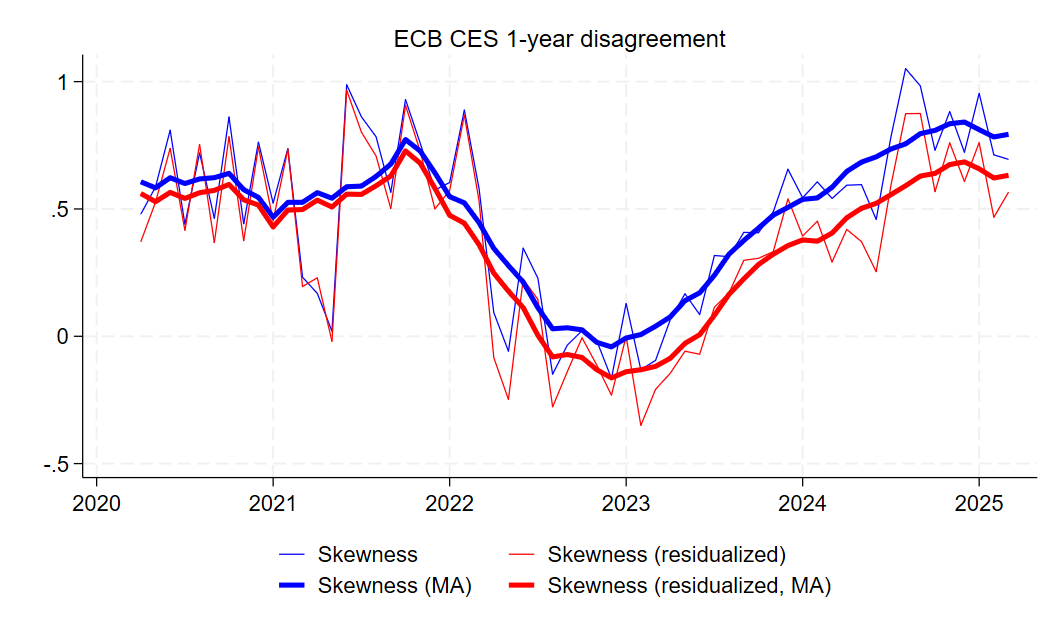

Values plotted in this chart, from the file beside it:
date, skew_ecb, skew_resid_ecb, skew_ecb_ma, skew_resid_ecb_ma
2020m1, , , , 
2020m2, , , , 
2020m3, , , , 
2020m4, 0.4789, 0.3707, 0.6068, 0.5608
2020m5, 0.586, 0.5261, 0.5829, 0.5286
2020m6, 0.8094, 0.738, 0.6226, 0.5652
2020m7, 0.4397, 0.4154, 0.6, 0.5414
2020m8, 0.7201, 0.7538, 0.618, 0.5639
2020m9, 0.463, 0.3678, 0.623, 0.5731
2020m10, 0.861, 0.7845, 0.6397, 0.5963
2020m11, 0.4416, 0.3752, 0.5756, 0.536
2020m12, 0.7626, 0.7434, 0.5455, 0.5154
2021m1, 0.5233, 0.4536, 0.4677, 0.4293
2021m2, 0.7369, 0.7348, 0.526, 0.4958
2021m3, 0.2321, 0.1954, 0.5262, 0.4978
2021m4, 0.1687, 0.2297, 0.5641, 0.5347
2021m5, 0.02006, -0.02056, 0.5422, 0.5078
2021m6, 0.9878, 0.9664, 0.5874, 0.5582
2021m7, 0.8623, 0.8019, 0.5898, 0.5572
2021m8, 0.7834, 0.7077, 0.6278, 0.5911
2021m9, 0.5654, 0.5017, 0.6762, 0.6292
2021m10, 0.9295, 0.907, 0.7727, 0.728
2021m11, 0.7584, 0.7259, 0.7273, 0.6796
2021m12, 0.5745, 0.5003, 0.6419, 0.5813
2022m1, 0.604, 0.5725, 0.5483, 0.4751
2022m2, 0.8887, 0.8684, 0.524, 0.4442
2022m3, 0.5797, 0.5314, 0.4461, 0.3595
2022m4, 0.09352, -0.08349, 0.3452, 0.2481
2022m5, -0.05871, -0.2481, 0.2775, 0.177
2022m6, 0.3462, 0.2243, 0.2129, 0.1128
2022m7, 0.2282, 0.1447, 0.1122, 0.003751
2022m8, -0.1491, -0.2774, 0.02944, -0.08097
2022m9, -0.03481, -0.1389, 0.03338, -0.07173
2022m10, 0.02218, -0.005829, 0.02534, -0.0831
2022m11, -0.01725, -0.1127, -0.02363, -0.1312
2022m12, -0.1652, -0.2311, -0.04174, -0.1634
2023m1, 0.129, -0.0003175, -0.006623, -0.1391
2023m2, -0.1311, -0.3505, 0.006713, -0.1315
2023m3, -0.09461, -0.2084, 0.03951, -0.1181
2023m4, 0.06518, -0.1452, 0.07616, -0.08654
2023m5, 0.167, -0.05863, 0.1399, -0.02773
2023m6, 0.08521, -0.07052, 0.1707, 0.006353
2023m7, 0.3173, 0.1146, 0.2395, 0.08222
2023m8, 0.3126, 0.1711, 0.3229, 0.1653
2023m9, 0.408, 0.2982, 0.3761, 0.2252
2023m10, 0.4065, 0.3064, 0.425, 0.282
2023m11, 0.4886, 0.3323, 0.4756, 0.3222
2023m12, 0.656, 0.5394, 0.5063, 0.3561
2024m1, 0.5439, 0.394, 0.5377, 0.3784
2024m2, 0.6066, 0.4521, 0.5433, 0.3735
2024m3, 0.541, 0.2919, 0.5851, 0.4052
2024m4, 0.5933, 0.4197, 0.6476, 0.4654
2024m5, 0.5955, 0.3719, 0.684, 0.5027
2024m6, 0.4587, 0.2535, 0.7047, 0.522
2024m7, 0.7822, 0.5918, 0.7354, 0.5562
2024m8, 1.051, 0.8742, 0.7556, 0.5913
2024m9, 0.9835, 0.8748, 0.7956, 0.6291
2024m10, 0.7305, 0.568, 0.8086, 0.6397
2024m11, 0.8825, 0.7597, 0.8348, 0.6745
2024m12, 0.7225, 0.6078, 0.8414, 0.6848
... 4 more rows
